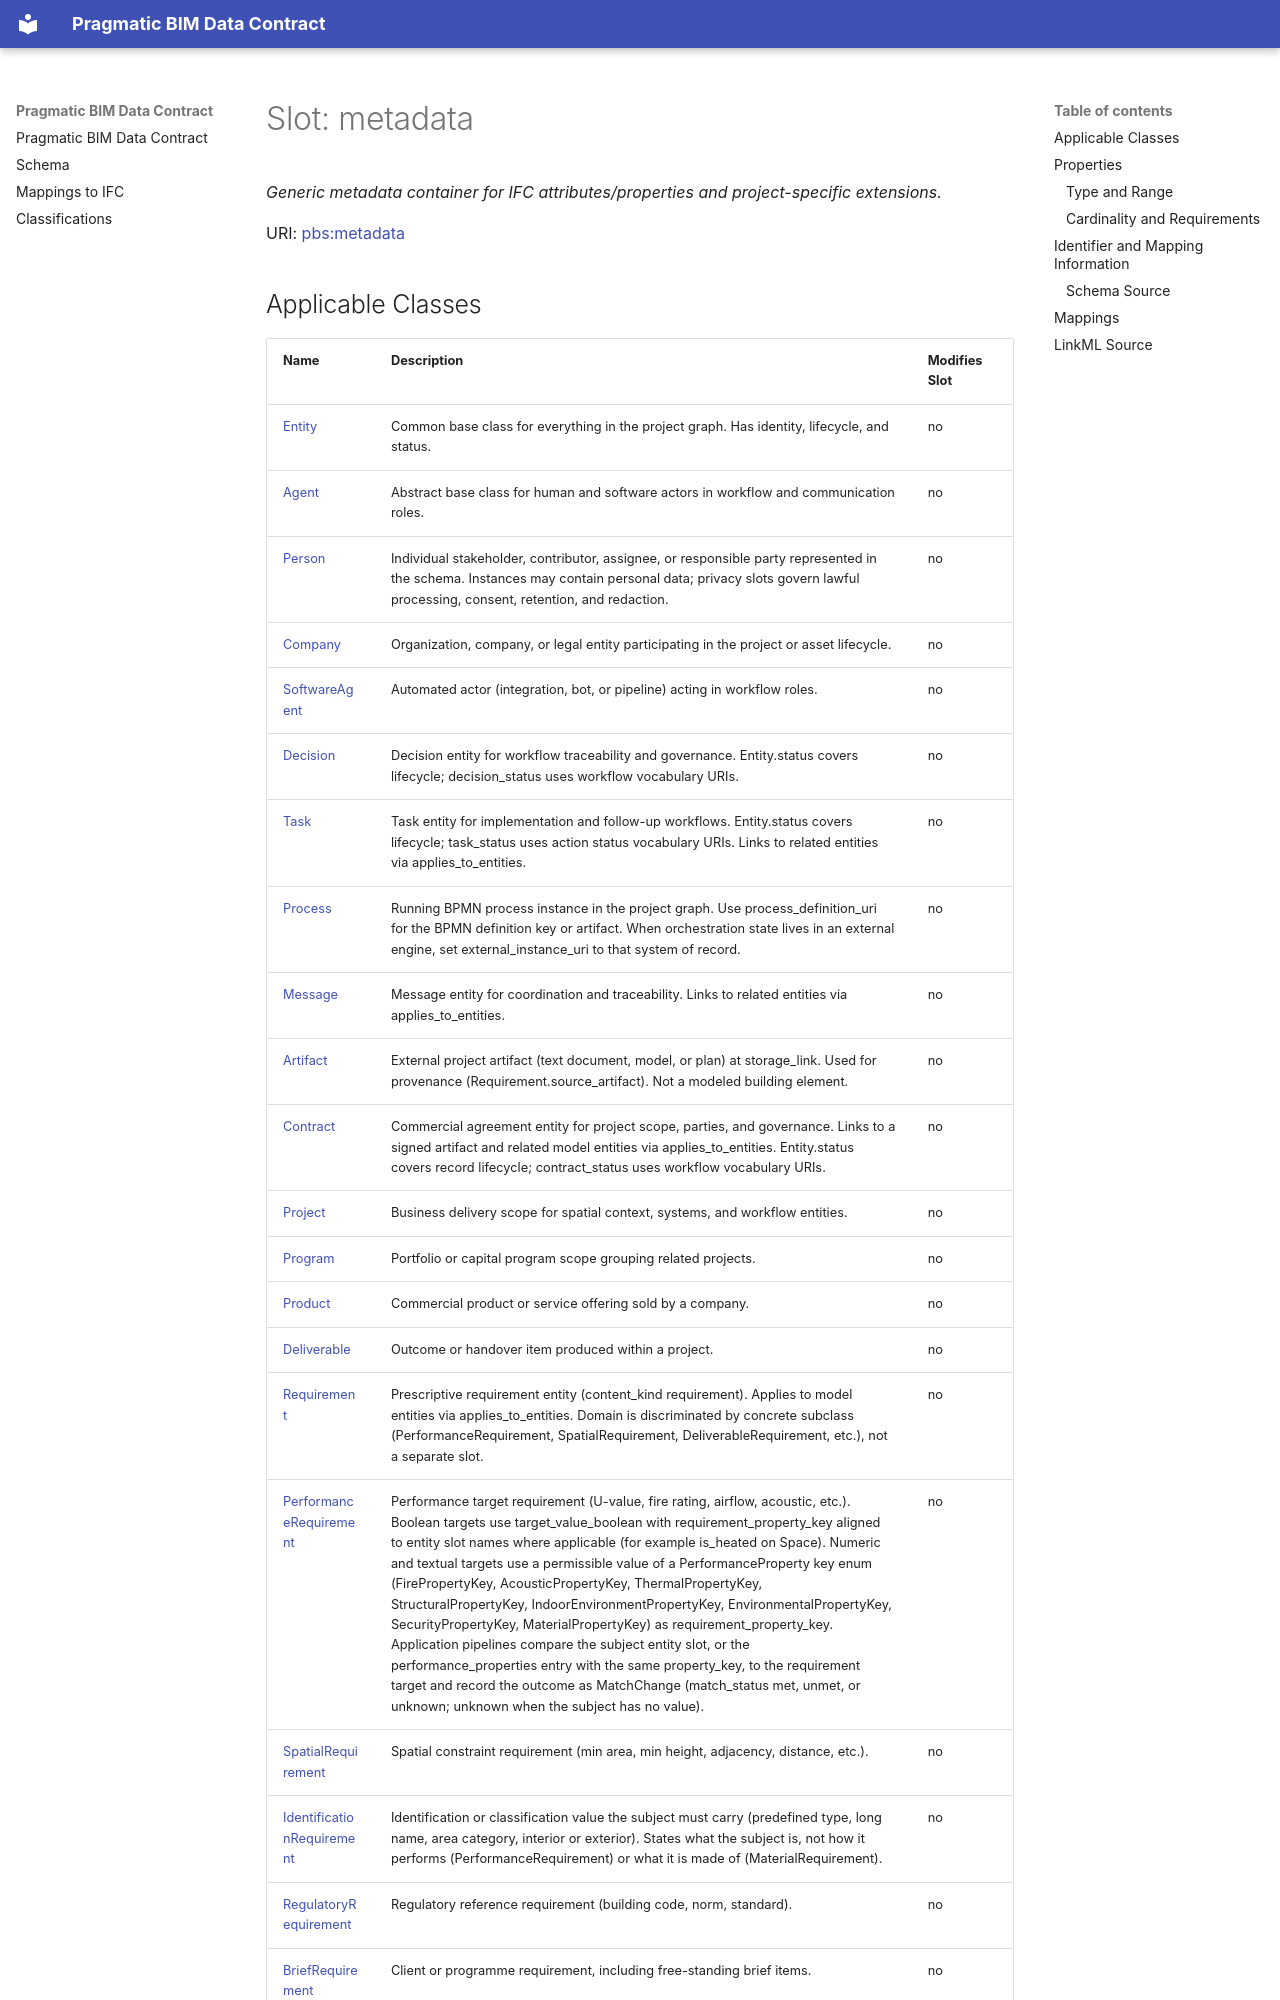

repository: pragmaticBIM/pragmatic-bim-data-contract · page: schema/metadata.html · generator: mkdocs

---
search:
  boost: 5.0
---

# Slot: metadata 


_Generic metadata container for IFC attributes/properties and project-specific extensions._



<div data-search-exclude markdown="1">



URI: [pbs:metadata](https://schema.pragmaticbim.ch/metadata)
<!-- no inheritance hierarchy -->
